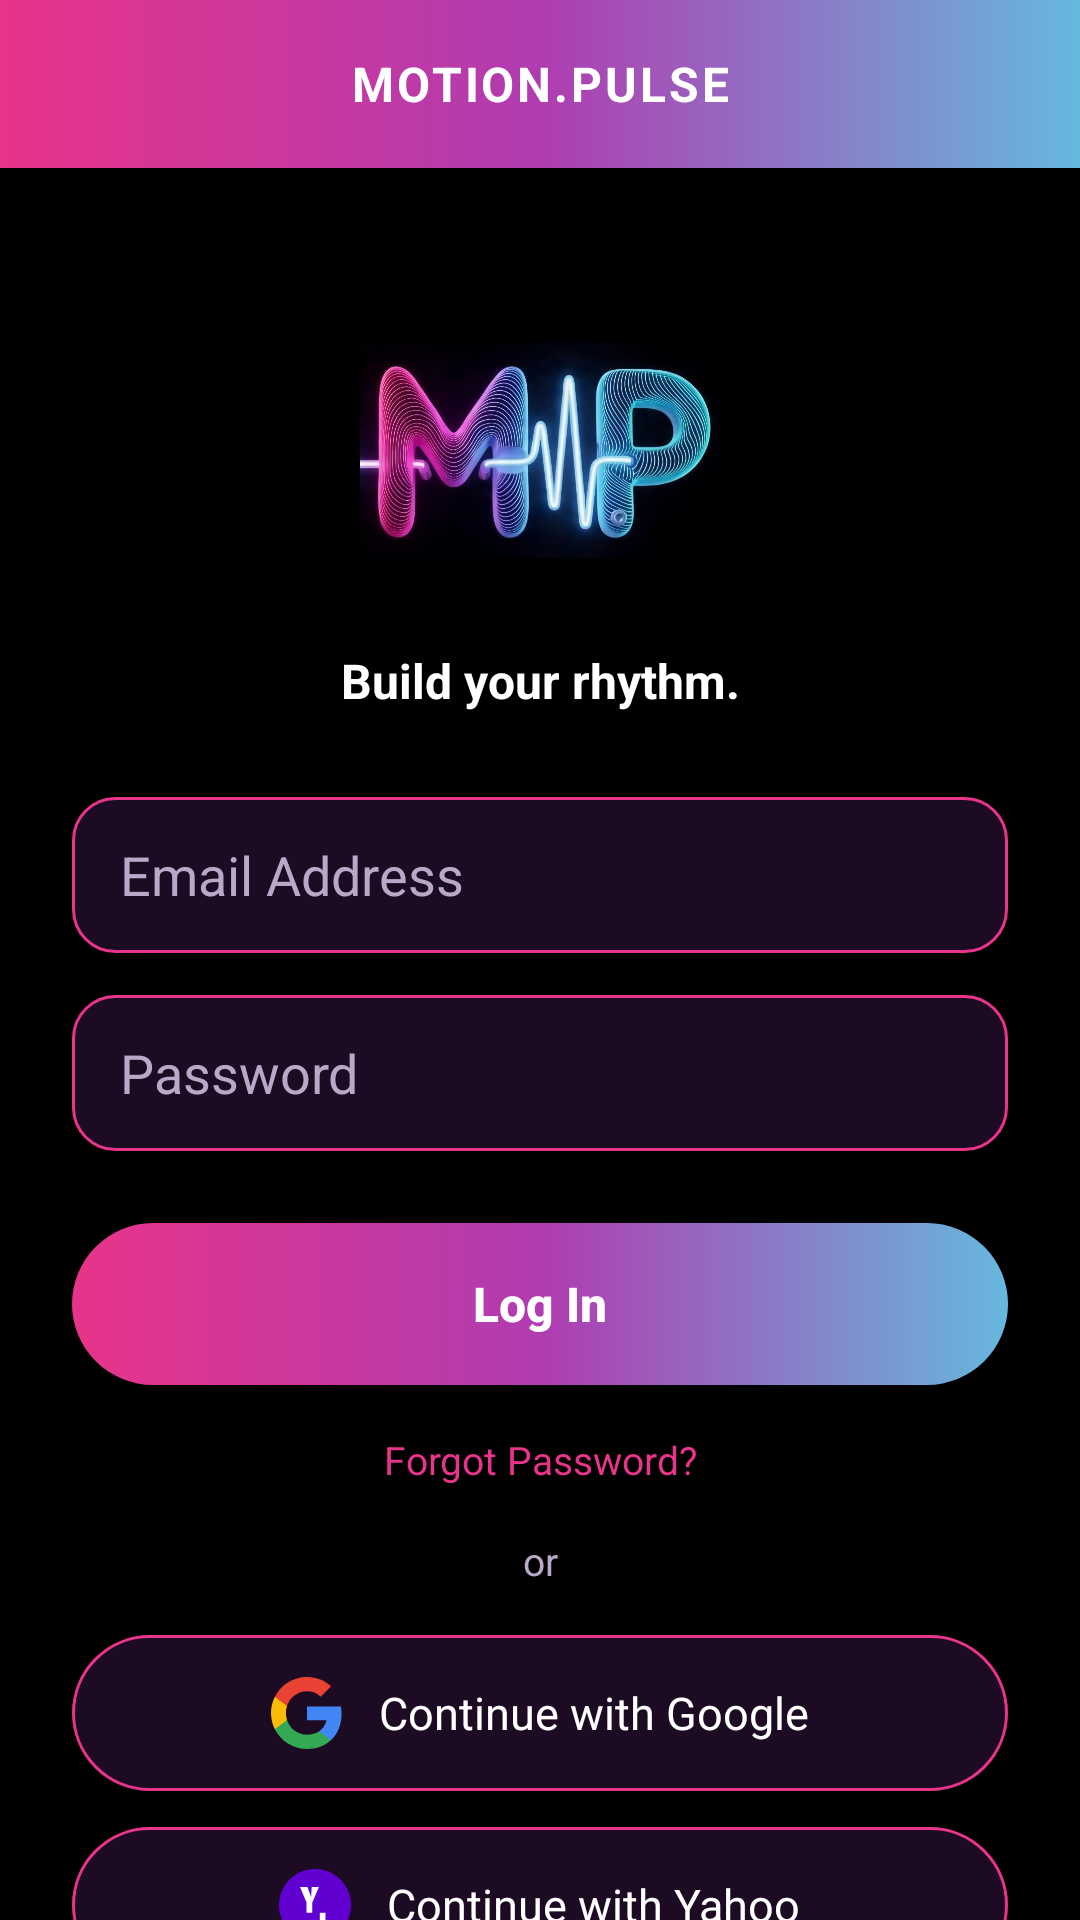

The Android layout XML behind this screen, and the referenced resources:
<!-- AndroidManifest.xml: application theme Theme.Motionpulse -->
<!-- res/layout/fragment_login.xml -->
<?xml version="1.0" encoding="utf-8"?>
<androidx.core.widget.NestedScrollView
    xmlns:android="http://schemas.android.com/apk/res/android"
    xmlns:app="http://schemas.android.com/apk/res-auto"
    android:layout_width="match_parent"
    android:layout_height="match_parent"
    android:background="@color/mp_background"
    android:fillViewport="true">

    <androidx.constraintlayout.widget.ConstraintLayout
        android:layout_width="match_parent"
        android:layout_height="wrap_content">

        
        <TextView
            android:id="@+id/tvHeader"
            android:layout_width="match_parent"
            android:layout_height="56dp"
            android:background="@drawable/gradient_header"
            android:gravity="center"
            android:letterSpacing="0.06"
            android:text="@string/app_name_wordmark"
            android:textColor="@color/mp_text_primary"
            android:textSize="16sp"
            android:textStyle="bold"
            app:layout_constraintEnd_toEndOf="parent"
            app:layout_constraintStart_toStartOf="parent"
            app:layout_constraintTop_toTopOf="parent" />

        <ImageView
            android:id="@+id/ivLogo"
            android:layout_width="120dp"
            android:layout_height="120dp"
            android:layout_marginTop="32dp"
            android:contentDescription="@string/app_name"
            android:src="@drawable/mp_logo"
            app:layout_constraintEnd_toEndOf="parent"
            app:layout_constraintStart_toStartOf="parent"
            app:layout_constraintTop_toBottomOf="@id/tvHeader" />

        <TextView
            android:id="@+id/tvTagline"
            android:layout_width="wrap_content"
            android:layout_height="wrap_content"
            android:layout_marginTop="8dp"
            android:text="@string/tagline_login"
            android:textColor="@color/mp_text_primary"
            android:textSize="16sp"
            android:textStyle="bold"
            app:layout_constraintEnd_toEndOf="parent"
            app:layout_constraintStart_toStartOf="parent"
            app:layout_constraintTop_toBottomOf="@id/ivLogo" />

        <EditText
            android:id="@+id/etEmail"
            android:layout_width="0dp"
            android:layout_height="52dp"
            android:layout_marginStart="24dp"
            android:layout_marginTop="28dp"
            android:layout_marginEnd="24dp"
            android:background="@drawable/input_field_background"
            android:hint="@string/hint_email"
            android:inputType="textEmailAddress"
            android:paddingStart="16dp"
            android:paddingEnd="16dp"
            android:textColor="@color/mp_text_primary"
            android:textColorHint="@color/mp_text_secondary"
            app:layout_constraintEnd_toEndOf="parent"
            app:layout_constraintStart_toStartOf="parent"
            app:layout_constraintTop_toBottomOf="@id/tvTagline" />

        <EditText
            android:id="@+id/etPassword"
            android:layout_width="0dp"
            android:layout_height="52dp"
            android:layout_marginStart="24dp"
            android:layout_marginTop="14dp"
            android:layout_marginEnd="24dp"
            android:background="@drawable/input_field_background"
            android:drawablePadding="10dp"
            android:hint="@string/hint_password"
            android:inputType="textPassword"
            android:paddingStart="16dp"
            android:paddingEnd="16dp"
            android:textColor="@color/mp_text_primary"
            android:textColorHint="@color/mp_text_secondary"
            app:layout_constraintEnd_toEndOf="parent"
            app:layout_constraintStart_toStartOf="parent"
            app:layout_constraintTop_toBottomOf="@id/etEmail" />

        
        <android.widget.Button
            android:id="@+id/btnLogin"
            android:layout_width="0dp"
            android:layout_height="54dp"
            android:layout_marginStart="24dp"
            android:layout_marginTop="24dp"
            android:layout_marginEnd="24dp"
            android:background="@drawable/gradient_button"
            android:elevation="6dp"
            android:text="@string/btn_log_in"
            android:textAllCaps="false"
            android:textColor="@color/mp_text_primary"
            android:textSize="16sp"
            android:textStyle="bold"
            app:layout_constraintEnd_toEndOf="parent"
            app:layout_constraintStart_toStartOf="parent"
            app:layout_constraintTop_toBottomOf="@id/etPassword" />

        <TextView
            android:id="@+id/tvForgotPassword"
            android:layout_width="wrap_content"
            android:layout_height="wrap_content"
            android:layout_marginTop="16dp"
            android:text="@string/link_forgot_password"
            android:textColor="@color/mp_pink"
            android:textSize="13sp"
            app:layout_constraintEnd_toEndOf="parent"
            app:layout_constraintStart_toStartOf="parent"
            app:layout_constraintTop_toBottomOf="@id/btnLogin" />

        <TextView
            android:id="@+id/tvOr"
            android:layout_width="wrap_content"
            android:layout_height="wrap_content"
            android:layout_marginTop="16dp"
            android:text="@string/label_or"
            android:textColor="@color/mp_text_secondary"
            android:textSize="13sp"
            app:layout_constraintEnd_toEndOf="parent"
            app:layout_constraintStart_toStartOf="parent"
            app:layout_constraintTop_toBottomOf="@id/tvForgotPassword" />

        <LinearLayout
            android:id="@+id/btnGoogle"
            android:layout_width="0dp"
            android:layout_height="52dp"
            android:layout_marginStart="24dp"
            android:layout_marginTop="16dp"
            android:layout_marginEnd="24dp"
            android:background="@drawable/outline_button_background"
            android:clickable="true"
            android:elevation="2dp"
            android:focusable="true"
            android:foreground="?attr/selectableItemBackground"
            android:gravity="center"
            android:orientation="horizontal"
            app:layout_constraintEnd_toEndOf="parent"
            app:layout_constraintStart_toStartOf="parent"
            app:layout_constraintTop_toBottomOf="@id/tvOr">

            <ImageView
                android:layout_width="24dp"
                android:layout_height="24dp"
                android:contentDescription="@string/btn_continue_google"
                android:src="@drawable/ic_google" />

            <TextView
                android:layout_width="wrap_content"
                android:layout_height="wrap_content"
                android:layout_marginStart="12dp"
                android:text="@string/btn_continue_google"
                android:textColor="@color/mp_text_primary"
                android:textSize="15sp" />

        </LinearLayout>

        <LinearLayout
            android:id="@+id/btnYahoo"
            android:layout_width="0dp"
            android:layout_height="52dp"
            android:layout_marginStart="24dp"
            android:layout_marginTop="12dp"
            android:layout_marginEnd="24dp"
            android:background="@drawable/outline_button_background"
            android:clickable="true"
            android:elevation="2dp"
            android:focusable="true"
            android:foreground="?attr/selectableItemBackground"
            android:gravity="center"
            android:orientation="horizontal"
            app:layout_constraintEnd_toEndOf="parent"
            app:layout_constraintStart_toStartOf="parent"
            app:layout_constraintTop_toBottomOf="@id/btnGoogle">

            <ImageView
                android:layout_width="24dp"
                android:layout_height="24dp"
                android:contentDescription="@string/btn_continue_yahoo"
                android:src="@drawable/ic_yahoo" />

            <TextView
                android:layout_width="wrap_content"
                android:layout_height="wrap_content"
                android:layout_marginStart="12dp"
                android:text="@string/btn_continue_yahoo"
                android:textColor="@color/mp_text_primary"
                android:textSize="15sp" />

        </LinearLayout>

        <LinearLayout
            android:layout_width="wrap_content"
            android:layout_height="wrap_content"
            android:layout_marginTop="20dp"
            android:layout_marginBottom="32dp"
            android:orientation="horizontal"
            app:layout_constraintEnd_toEndOf="parent"
            app:layout_constraintStart_toStartOf="parent"
            app:layout_constraintTop_toBottomOf="@id/btnYahoo">

            <TextView
                android:layout_width="wrap_content"
                android:layout_height="wrap_content"
                android:text="@string/prompt_new_here"
                android:textColor="@color/mp_text_secondary"
                android:textSize="13sp" />

            <TextView
                android:id="@+id/tvCreateAccount"
                android:layout_width="wrap_content"
                android:layout_height="wrap_content"
                android:text="@string/link_create_account"
                android:textColor="@color/mp_pink"
                android:textSize="13sp"
                android:textStyle="bold" />

        </LinearLayout>

    </androidx.constraintlayout.widget.ConstraintLayout>

</androidx.core.widget.NestedScrollView>
<!-- resources referenced by this layout -->
<resources>
  <color name="mp_background">#000000</color>
  <color name="mp_pink">#E8348A</color>
  <color name="mp_text_primary">#FFFFFF</color>
  <color name="mp_text_secondary">#B8A9C9</color>
  <!-- drawable gradient_button (drawable) -->
  <?xml version="1.0" encoding="utf-8"?>
  <shape xmlns:android="http://schemas.android.com/apk/res/android"
      android:shape="rectangle">
      <corners android:radius="28dp" />
      <gradient
          android:type="linear"
          android:angle="0"
          android:startColor="@color/mp_pink"
          android:centerColor="@color/mp_purple"
          android:endColor="@color/mp_blue" />
  </shape>
  <!-- drawable gradient_header (drawable) -->
  <?xml version="1.0" encoding="utf-8"?>
  <shape xmlns:android="http://schemas.android.com/apk/res/android"
      android:shape="rectangle">
      <gradient
          android:type="linear"
          android:angle="0"
          android:startColor="@color/mp_pink"
          android:centerColor="@color/mp_purple"
          android:endColor="@color/mp_blue" />
  </shape>
  <!-- drawable ic_yahoo (drawable) -->
  <vector xmlns:android="http://schemas.android.com/apk/res/android"
      android:width="24dp"
      android:height="24dp"
      android:viewportWidth="24"
      android:viewportHeight="24">
      <path
          android:fillColor="#6001D2"
          android:pathData="M12,0C5.373,0 0,5.373 0,12s5.373,12 12,12 12,-5.373 12,-12S18.627,0 12,0z" />
      <path
          android:fillColor="#FFFFFF"
          android:pathData="M10.9,6h2.4l-2.2,5.2h0v3.4h-1.9v-3.4L7,6h2.5l1.2,3.35L10.9,6z" />
      <path
          android:fillColor="#FFFFFF"
          android:pathData="M13.6,14.6h1.9v3.6h-1.9z" />
  </vector>
  <!-- drawable input_field_background (drawable) -->
  <?xml version="1.0" encoding="utf-8"?>
  <shape xmlns:android="http://schemas.android.com/apk/res/android"
      android:shape="rectangle">
      <solid android:color="@color/mp_surface" />
      <corners android:radius="14dp" />
      <stroke
          android:width="1dp"
          android:color="@color/mp_card_border" />
  </shape>
  <!-- drawable outline_button_background (drawable) -->
  <?xml version="1.0" encoding="utf-8"?>
  <shape xmlns:android="http://schemas.android.com/apk/res/android"
      android:shape="rectangle">
      <solid android:color="@color/mp_surface" />
      <corners android:radius="28dp" />
      <stroke
          android:width="1dp"
          android:color="@color/mp_card_border" />
  </shape>
  <string name="app_name">MOTION.PULSE</string>
  <string name="app_name_wordmark">MOTION.PULSE</string>
  <string name="btn_continue_google">Continue with Google</string>
  <string name="btn_continue_yahoo">Continue with Yahoo</string>
  <string name="btn_log_in">Log In</string>
  <string name="hint_email">Email Address</string>
  <string name="hint_password">Password</string>
  <string name="label_or">or</string>
  <string name="link_create_account">Create an Account</string>
  <string name="link_forgot_password">Forgot Password?</string>
  <string name="prompt_new_here">New Here? </string>
  <string name="tagline_login">Build your rhythm.</string>
  <style name="Theme.Motionpulse" parent="Base.Theme.Motionpulse" />
  <color name="mp_purple">#B03CB0</color>
  <color name="mp_blue">#66B8DE</color>
  <color name="mp_surface">#1D0B24</color>
  <color name="mp_card_border">#E8348A</color>
</resources>
